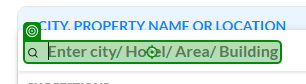
Workflow: Main

Step 1: type [loc] into 'Q Enter'

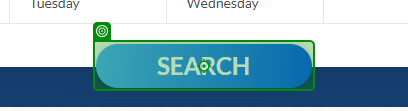
Step 2: click on the button 'hsw_search_button' in window 'MakeMyTrip.com: Save upto 60% on Hotel Booking 4,442,00+ Hotels Worldwide' (chrome.exe)
